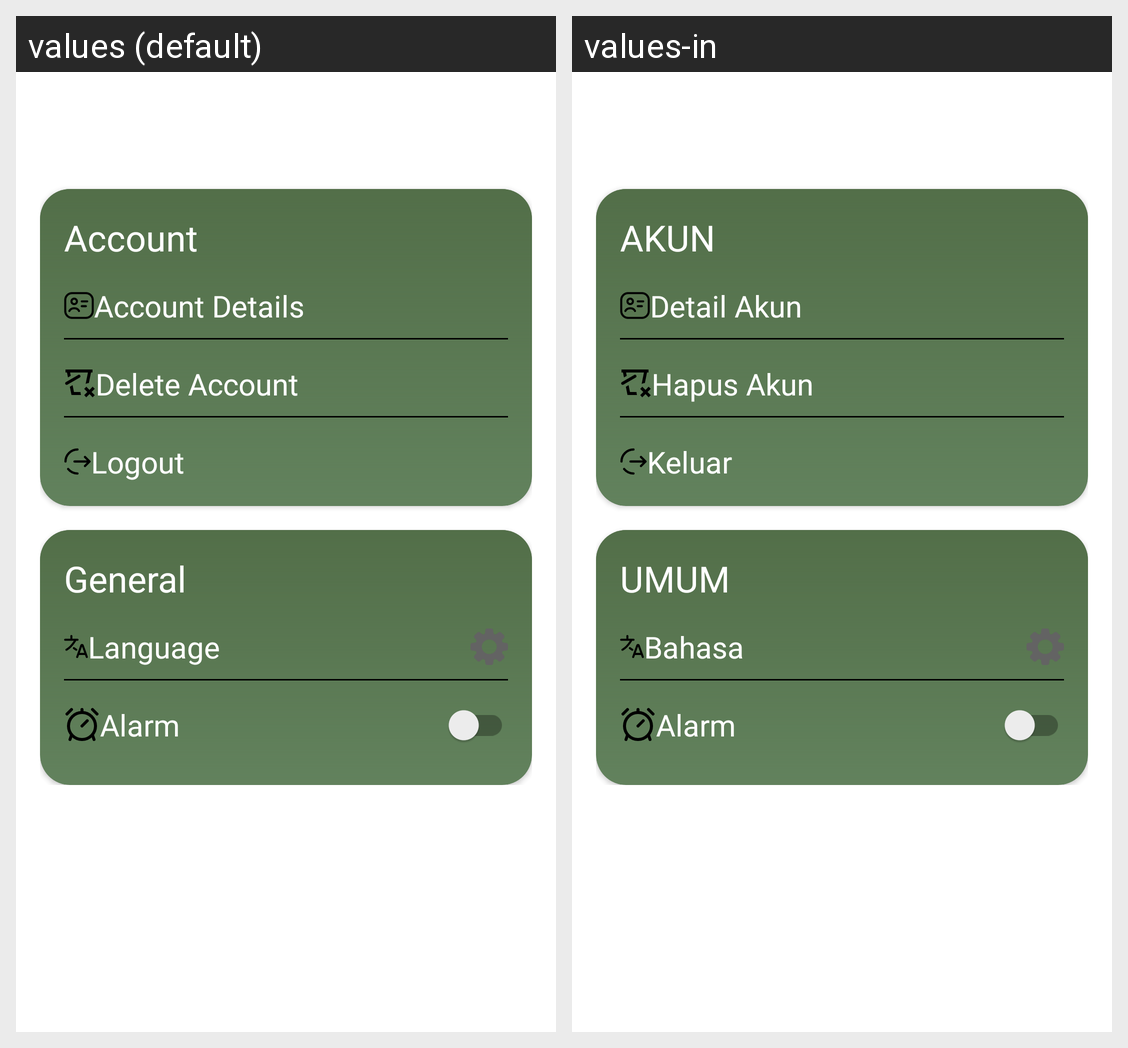

Strings drawn on this Android screen and how each of the app's shown locales translates them:
Android screen res/layout/fragment_setting.xml rendered under 2 locales, left to right: values (default), values-in. Device: Nexus 5 (rendered at 1080×1920; each locale shown at half size, 540×960, under a caption strip naming it); theme Theme.BeatWell.
Strings drawn on this screen, with the default value and each locale's value (text and hints the layout hard-codes, and strings that could not be matched under every locale, appear in the picture but are not listed):

text_account
  values: Account
  values-in: AKUN

text_account_detail
  values: Account Details
  values-in: Detail Akun

text_delete_account
  values: Delete Account
  values-in: Hapus Akun

text_logout
  values: Logout
  values-in: Keluar

text_general
  values: General
  values-in: UMUM

text_laguage
  values: Language
  values-in: Bahasa

text_alarm
  values: Alarm
  values-in: Alarm
